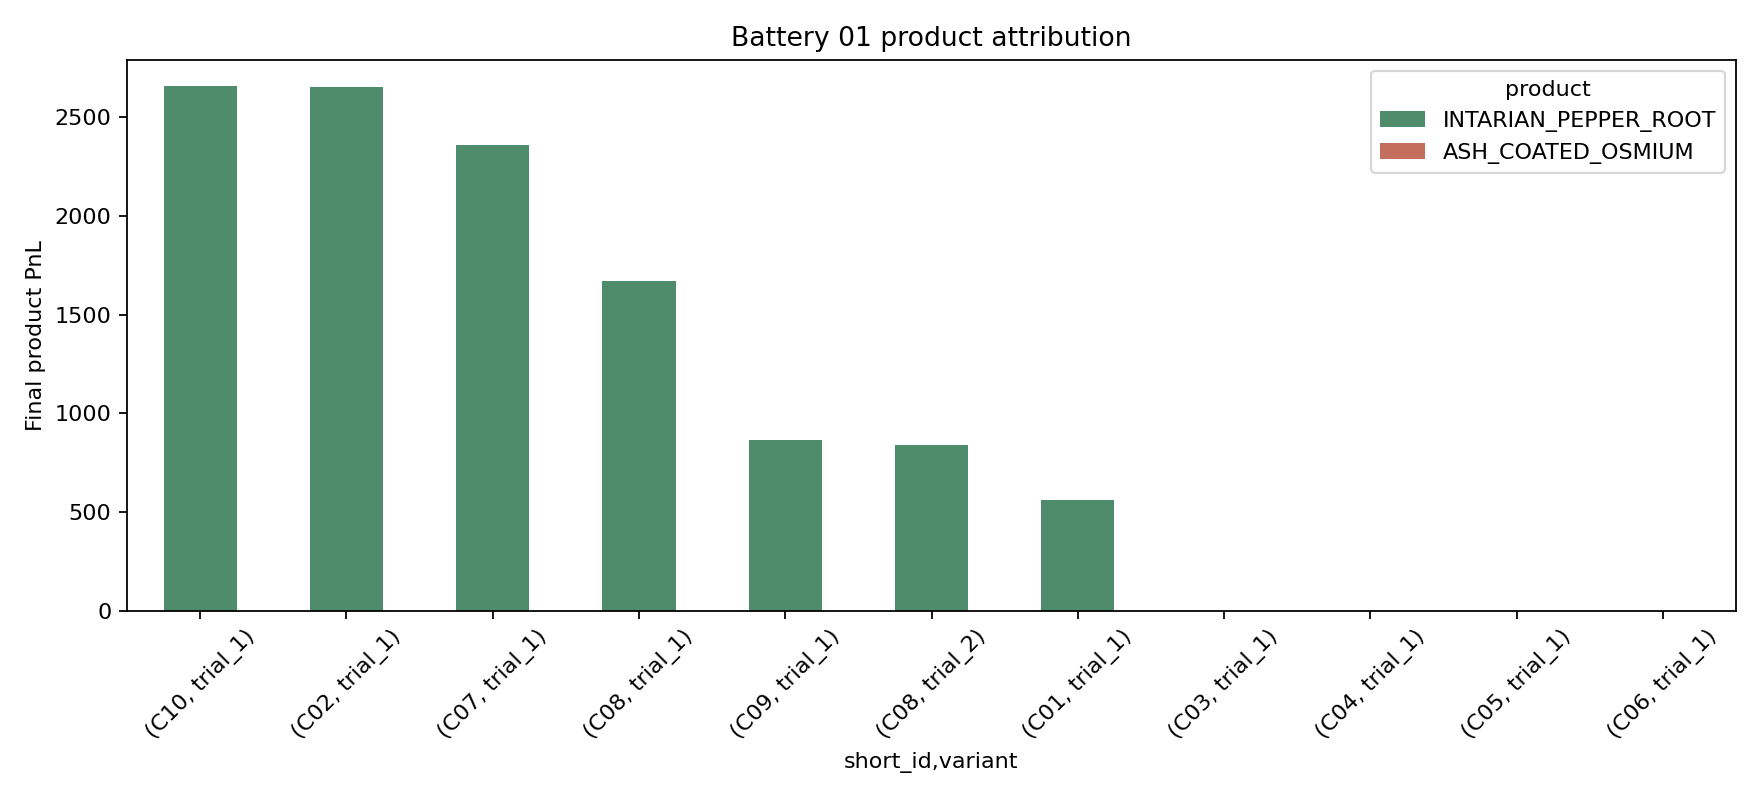

The file beside this chart, header and first rows:
run_id, candidate, short_id, variant, product, final_pnl, final_position, pnl_change_ticks
run_20260419_battery01_c01_trial_1, R2-CAND-01, C01, trial_1, INTARIAN_PEPPER_ROOT, 559.0, -30, 972
run_20260419_battery01_c01_trial_1, R2-CAND-01, C01, trial_1, ASH_COATED_OSMIUM, 0.0, 0, 0
run_20260419_battery01_c02_trial_1, R2-CAND-02, C02, trial_1, INTARIAN_PEPPER_ROOT, 2657, 34, 972
run_20260419_battery01_c02_trial_1, R2-CAND-02, C02, trial_1, ASH_COATED_OSMIUM, 0.0, 0, 0
run_20260419_battery01_c03_trial_1, R2-CAND-03, C03, trial_1, INTARIAN_PEPPER_ROOT, 0.0, 0, 0
run_20260419_battery01_c03_trial_1, R2-CAND-03, C03, trial_1, ASH_COATED_OSMIUM, 0.0, 0, 0
run_20260419_battery01_c04_trial_1, R2-CAND-04, C04, trial_1, INTARIAN_PEPPER_ROOT, 0.0, 0, 0
run_20260419_battery01_c04_trial_1, R2-CAND-04, C04, trial_1, ASH_COATED_OSMIUM, 0.0, 0, 0
run_20260419_battery01_c05_trial_1, R2-CAND-05, C05, trial_1, INTARIAN_PEPPER_ROOT, 0.0, 0, 0
run_20260419_battery01_c05_trial_1, R2-CAND-05, C05, trial_1, ASH_COATED_OSMIUM, 0.0, 0, 0
run_20260419_battery01_c06_trial_1, R2-CAND-06, C06, trial_1, INTARIAN_PEPPER_ROOT, 0.0, 0, 0
run_20260419_battery01_c06_trial_1, R2-CAND-06, C06, trial_1, ASH_COATED_OSMIUM, 0.0, 0, 0
run_20260419_battery01_c07_trial_1, R2-CAND-07, C07, trial_1, INTARIAN_PEPPER_ROOT, 2360, 13, 951
run_20260419_battery01_c07_trial_1, R2-CAND-07, C07, trial_1, ASH_COATED_OSMIUM, 0.0, 0, 0
run_20260419_battery01_c08_trial_1, R2-CAND-08, C08, trial_1, INTARIAN_PEPPER_ROOT, 1670, -6, 903
run_20260419_battery01_c08_trial_1, R2-CAND-08, C08, trial_1, ASH_COATED_OSMIUM, 0.0, 0, 0
run_20260419_battery01_c08_trial_2, R2-CAND-08, C08, trial_2, INTARIAN_PEPPER_ROOT, 837.5, -15, 907
run_20260419_battery01_c08_trial_2, R2-CAND-08, C08, trial_2, ASH_COATED_OSMIUM, 0.0, 0, 0
run_20260419_battery01_c09_trial_1, R2-CAND-09, C09, trial_1, INTARIAN_PEPPER_ROOT, 862.3, -3, 927
run_20260419_battery01_c09_trial_1, R2-CAND-09, C09, trial_1, ASH_COATED_OSMIUM, 0.0, 0, 0
run_20260419_battery01_c10_trial_1, R2-CAND-10, C10, trial_1, INTARIAN_PEPPER_ROOT, 2660, 11, 900
run_20260419_battery01_c10_trial_1, R2-CAND-10, C10, trial_1, ASH_COATED_OSMIUM, 0.0, 0, 0
